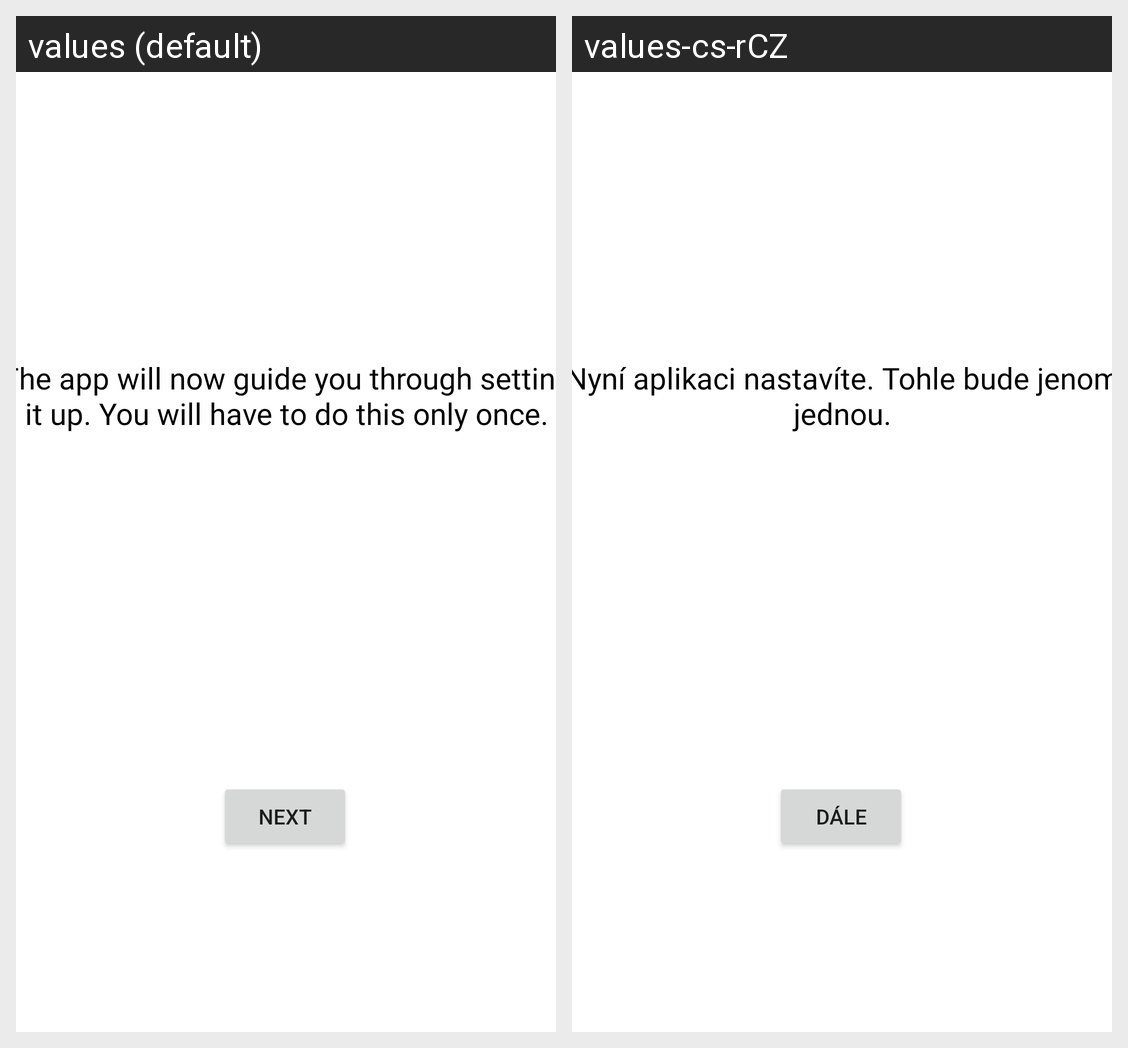

Here is an Android app screen in its default locale and in the app's own translations. Write out the translated-string differences for the strings that appear on this screen.
Android screen res/layout/fragment_first.xml rendered under 2 locales, left to right: values (default), values-cs-rCZ. Device: Nexus 5 (rendered at 1080×1920; each locale shown at half size, 540×960, under a caption strip naming it); theme Theme.OpenRGBAndroid.
Strings drawn on this screen, with the default value and each locale's value (text and hints the layout hard-codes, and strings that could not be matched under every locale, appear in the picture but are not listed):

next
  values: Next
  values-cs-rCZ: Dále

FirstSetup
  values: The app will now guide you through setting it up. You will have to do this only once.
  values-cs-rCZ: Nyní aplikaci nastavíte. Tohle bude jenom jednou.
